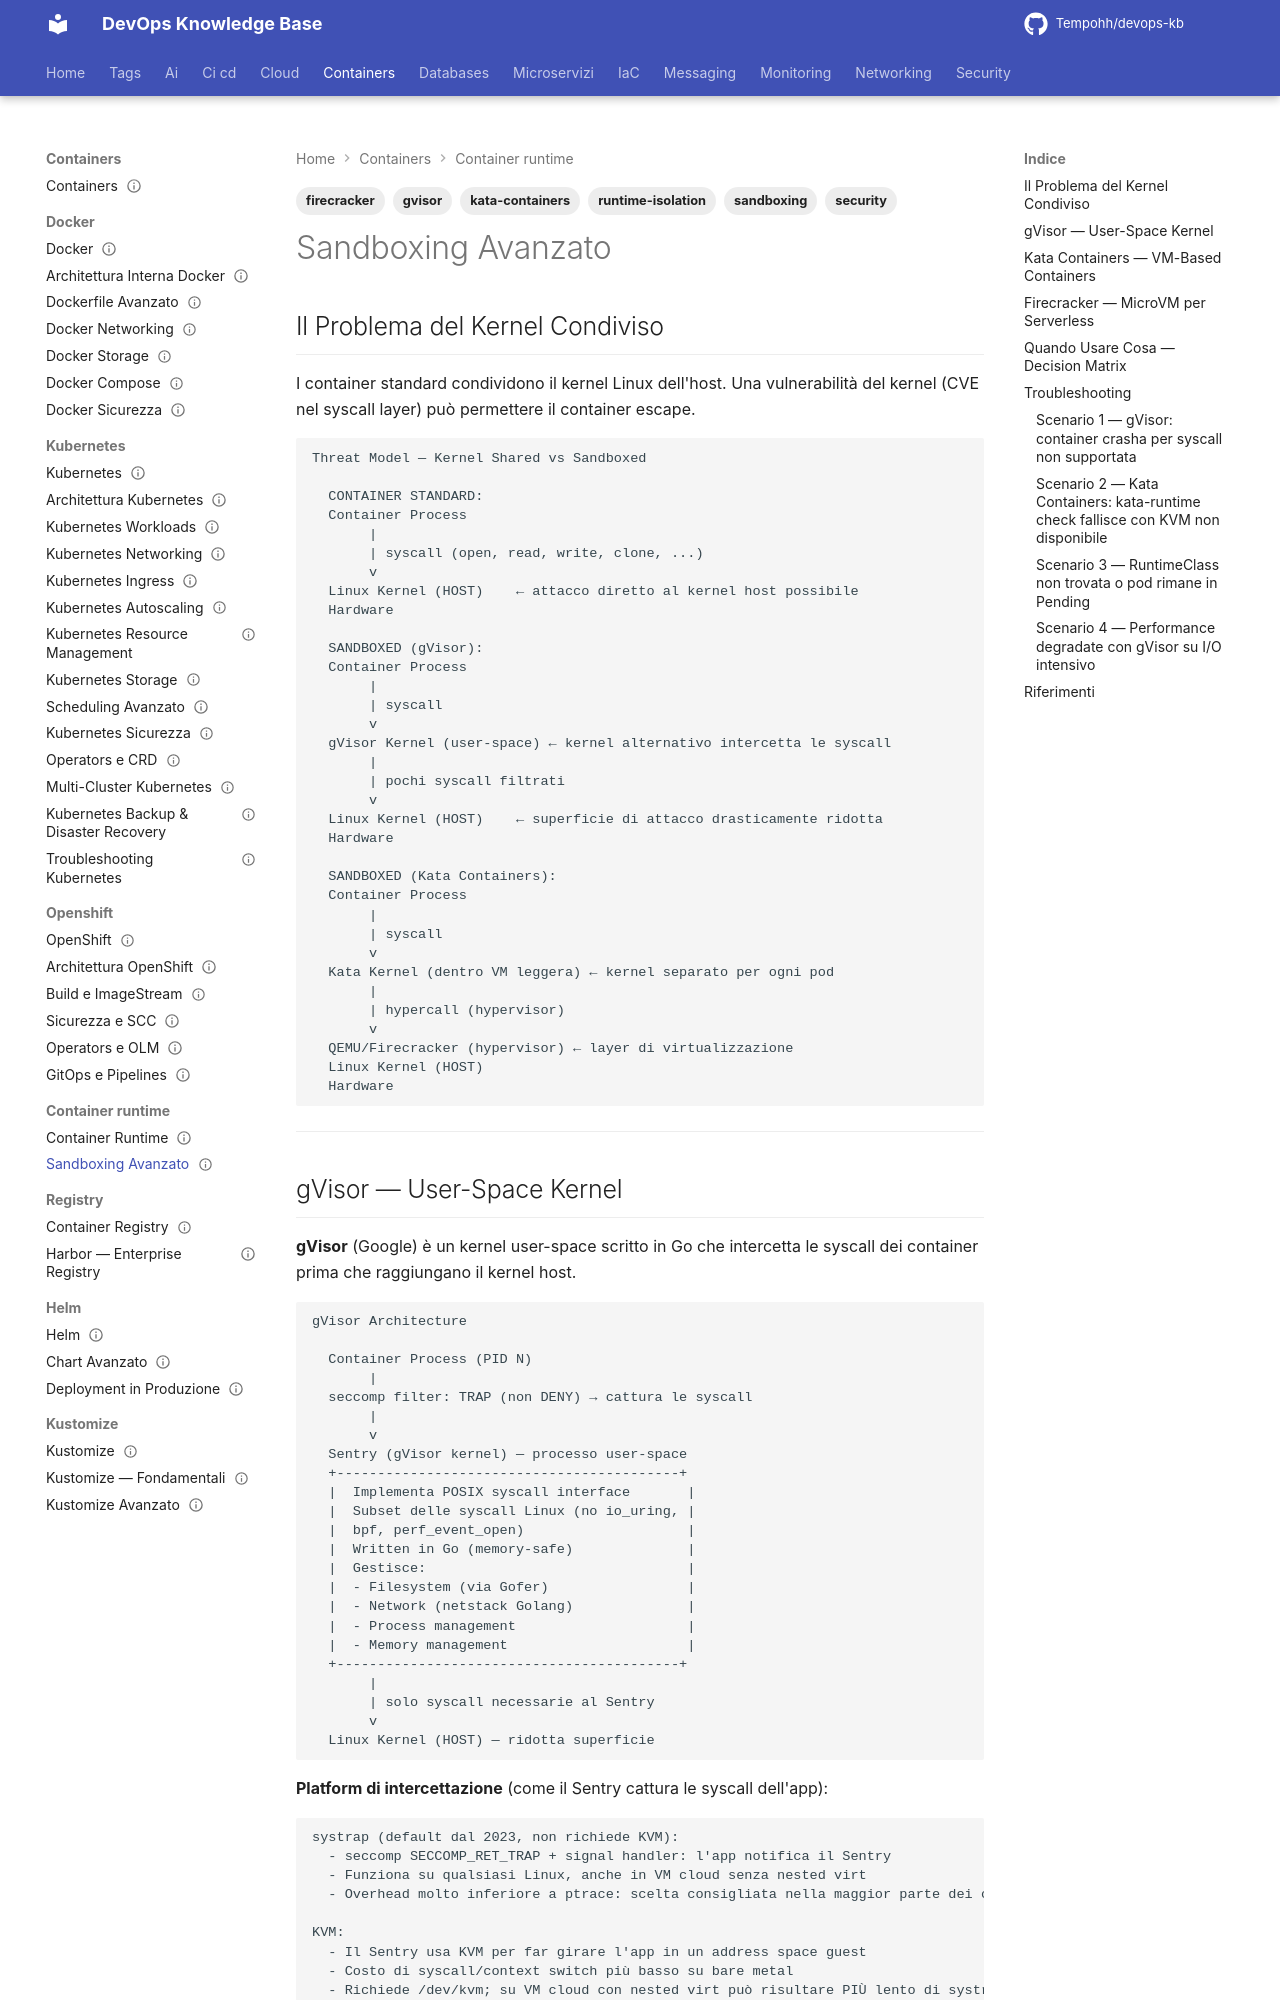

repository: Tempohh/devops-kb · page: containers/container-runtime/sandboxing-avanzato/index.html · generator: mkdocs

---
title: "Sandboxing Avanzato"
slug: sandboxing-avanzato
category: containers
tags: [gvisor, kata-containers, firecracker, sandboxing, security, runtime-isolation]
search_keywords: [gVisor runsc, Kata Containers QEMU, Firecracker microVM, container sandboxing, gVisor kernel interception, Kata Containers nested virtualization, runsc KVM, gVisor ptrace mode, container isolation security, sandbox runtime kubernetes, trusted vs untrusted workloads]
parent: containers/container-runtime/_index
related: [containers/docker/sicurezza, containers/kubernetes/sicurezza, containers/container-runtime/_index]
official_docs: https://gvisor.dev/docs/
status: reviewed
difficulty: expert
last_updated: 2026-10-04
last_verified: 2026-10-04
---

# Sandboxing Avanzato

## Il Problema del Kernel Condiviso

I container standard condividono il kernel Linux dell'host. Una vulnerabilità del kernel (CVE nel syscall layer) può permettere il container escape.

```
Threat Model — Kernel Shared vs Sandboxed

  CONTAINER STANDARD:
  Container Process
       |
       | syscall (open, read, write, clone, ...)
       v
  Linux Kernel (HOST)    ← attacco diretto al kernel host possibile
  Hardware

  SANDBOXED (gVisor):
  Container Process
       |
       | syscall
       v
  gVisor Kernel (user-space) ← kernel alternativo intercetta le syscall
       |
       | pochi syscall filtrati
       v
  Linux Kernel (HOST)    ← superficie di attacco drasticamente ridotta
  Hardware

  SANDBOXED (Kata Containers):
  Container Process
       |
       | syscall
       v
  Kata Kernel (dentro VM leggera) ← kernel separato per ogni pod
       |
       | hypercall (hypervisor)
       v
  QEMU/Firecracker (hypervisor) ← layer di virtualizzazione
  Linux Kernel (HOST)
  Hardware
```

---
